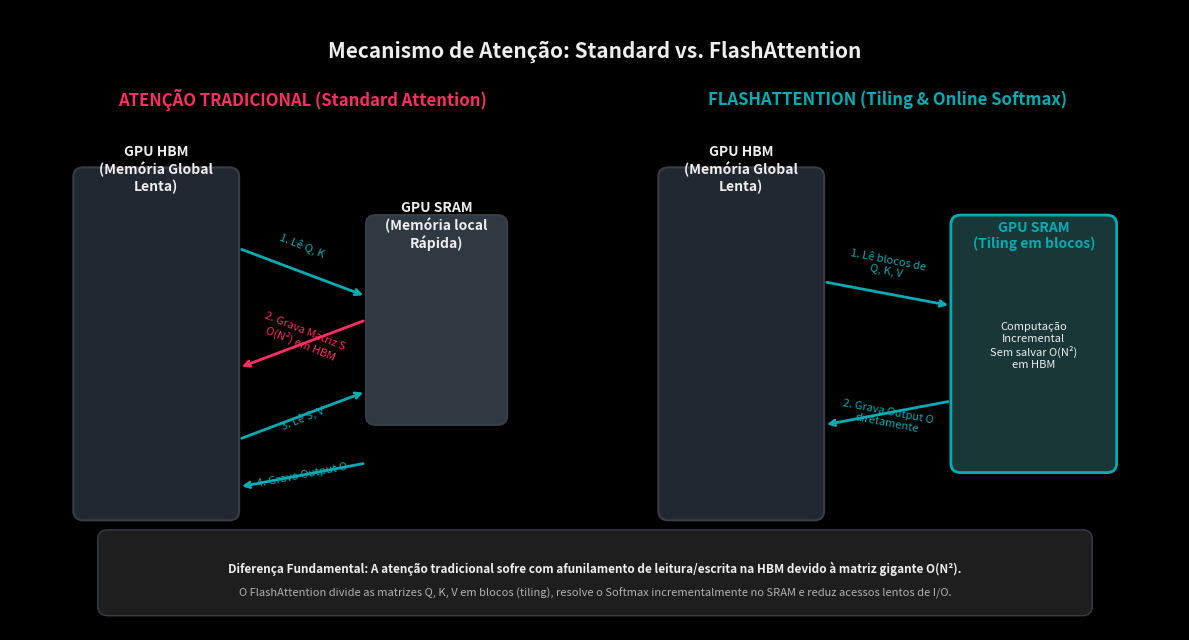

Source code (Python): (Note: this script raises an exception after producing the figure.)
import matplotlib.pyplot as plt
import matplotlib.patches as patches

# Set up dark style
plt.style.use('dark_background')
fig, ax = plt.subplots(figsize=(12, 6.5), dpi=150)
fig.patch.set_facecolor('#111111')
ax.set_facecolor('#111111')

# Hide axes
ax.axis('off')
ax.set_xlim(0, 24)
ax.set_ylim(0, 13)

# Title
ax.text(12, 12, 'Mecanismo de Atenção: Standard vs. FlashAttention', 
        color='#EEEEEE', fontsize=15, fontweight='bold', ha='center')

# Left side: Standard Attention (Memory-Bound)
ax.text(6, 11, 'ATENÇÃO TRADICIONAL (Standard Attention)', color='#FF2E63', fontsize=12, fontweight='bold', ha='center')

# Draw HBM and SRAM boxes on left
# HBM Left
hbm_left = patches.FancyBboxPatch((1.5, 2.5), 3, 7, boxstyle="round,pad=0.2", edgecolor='#393E46', facecolor='#222831', linewidth=1.5)
ax.add_patch(hbm_left)
ax.text(3, 9.2, 'GPU HBM\n(Memória Global\nLenta)', color='#EEEEEE', fontsize=10, fontweight='bold', ha='center')

# SRAM Left
sram_left = patches.FancyBboxPatch((7.5, 4.5), 2.5, 4, boxstyle="round,pad=0.2", edgecolor='#393E46', facecolor='#303841', linewidth=1.5)
ax.add_patch(sram_left)
ax.text(8.75, 8.0, 'GPU SRAM\n(Memória local\nRápida)', color='#EEEEEE', fontsize=10, fontweight='bold', ha='center')

# Flows for Left (Standard)
# 1. Read Q, K (HBM to SRAM)
ax.annotate('', xy=(7.3, 7), xytext=(4.7, 8), arrowprops=dict(arrowstyle="->", color='#00ADB5', lw=2))
ax.text(6.0, 7.8, '1. Lê Q, K', color='#00ADB5', fontsize=8, ha='center', rotation=-22)

# 2. Write N x N matrix (SRAM to HBM)
ax.annotate('', xy=(4.7, 5.5), xytext=(7.3, 6.5), arrowprops=dict(arrowstyle="->", color='#FF2E63', lw=2))
ax.text(6.0, 5.6, '2. Grava Matriz S\nO(N²) em HBM', color='#FF2E63', fontsize=8, ha='center', rotation=-22)

# 3. Read S, V (HBM to SRAM)
ax.annotate('', xy=(7.3, 5), xytext=(4.7, 4.0), arrowprops=dict(arrowstyle="->", color='#00ADB5', lw=2))
ax.text(6.0, 4.2, '3. Lê S, V', color='#00ADB5', fontsize=8, ha='center', rotation=22)

# 4. Write Output (SRAM to HBM)
ax.annotate('', xy=(4.7, 3.0), xytext=(7.3, 3.5), arrowprops=dict(arrowstyle="->", color='#00ADB5', lw=2))
ax.text(6.0, 3.0, '4. Grava Output O', color='#00ADB5', fontsize=8, ha='center', rotation=11)


# Right side: FlashAttention (Compute-Bound, SRAM Tiling)
ax.text(18, 11, 'FLASHATTENTION (Tiling & Online Softmax)', color='#00ADB5', fontsize=12, fontweight='bold', ha='center')

# HBM Right
hbm_right = patches.FancyBboxPatch((13.5, 2.5), 3, 7, boxstyle="round,pad=0.2", edgecolor='#393E46', facecolor='#222831', linewidth=1.5)
ax.add_patch(hbm_right)
ax.text(15, 9.2, 'GPU HBM\n(Memória Global\nLenta)', color='#EEEEEE', fontsize=10, fontweight='bold', ha='center')

# SRAM Right
sram_right = patches.FancyBboxPatch((19.5, 3.5), 3, 5, boxstyle="round,pad=0.2", edgecolor='#00ADB5', facecolor='#1A3738', linewidth=2)
ax.add_patch(sram_right)
ax.text(21, 8.0, 'GPU SRAM\n(Tiling em blocos)', color='#00ADB5', fontsize=10, fontweight='bold', ha='center')

# Flows for Right (FlashAttention)
# 1. Load blocks (HBM to SRAM)
ax.annotate('', xy=(19.3, 6.8), xytext=(16.7, 7.3), arrowprops=dict(arrowstyle="->", color='#00ADB5', lw=2))
ax.text(18.0, 7.3, '1. Lê blocos de\nQ, K, V', color='#00ADB5', fontsize=8, ha='center', rotation=-11)

# 2. Computa incrementalmente no SRAM (Online Softmax)
ax.text(21, 5.5, 'Computação\nIncremental\nSem salvar O(N²)\nem HBM', color='#EEEEEE', fontsize=8, ha='center', style='italic')

# 3. Write Output directly (SRAM to HBM)
ax.annotate('', xy=(16.7, 4.3), xytext=(19.3, 4.8), arrowprops=dict(arrowstyle="->", color='#00ADB5', lw=2))
ax.text(18.0, 4.1, '2. Grava Output O\ndiretamente', color='#00ADB5', fontsize=8, ha='center', rotation=-11)


# Bottom explanation card
info_box = patches.FancyBboxPatch((2, 0.5), 20, 1.4, boxstyle="round,pad=0.2", edgecolor='#393E46', facecolor='#1E1E1E', linewidth=1)
ax.add_patch(info_box)
ax.text(12, 1.2, 'Diferença Fundamental: A atenção tradicional sofre com afunilamento de leitura/escrita na HBM devido à matriz gigante O(N²).', 
        color='#EEEEEE', fontsize=8.5, fontweight='bold', ha='center')
ax.text(12, 0.7, 'O FlashAttention divide as matrizes Q, K, V em blocos (tiling), resolve o Softmax incrementalmente no SRAM e reduz acessos lentos de I/O.', 
        color='#B2B2B2', fontsize=8, ha='center')

plt.tight_layout()
plt.savefig('/home/vini/ai_course/images/flash_attention_mechanism.png', facecolor=fig.get_facecolor(), edgecolor='none', dpi=150)
print("FlashAttention diagram generated successfully.")
